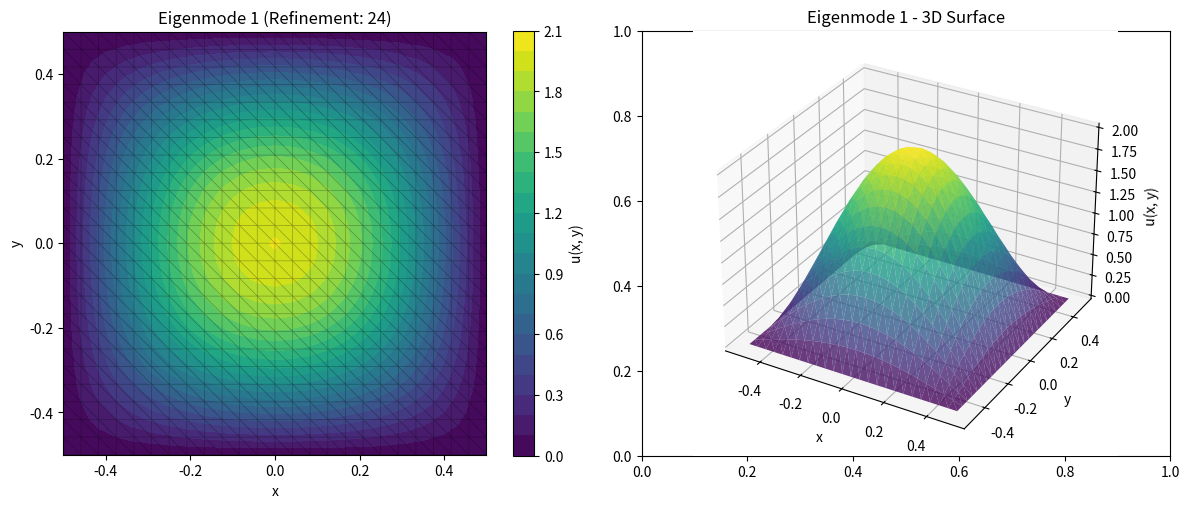
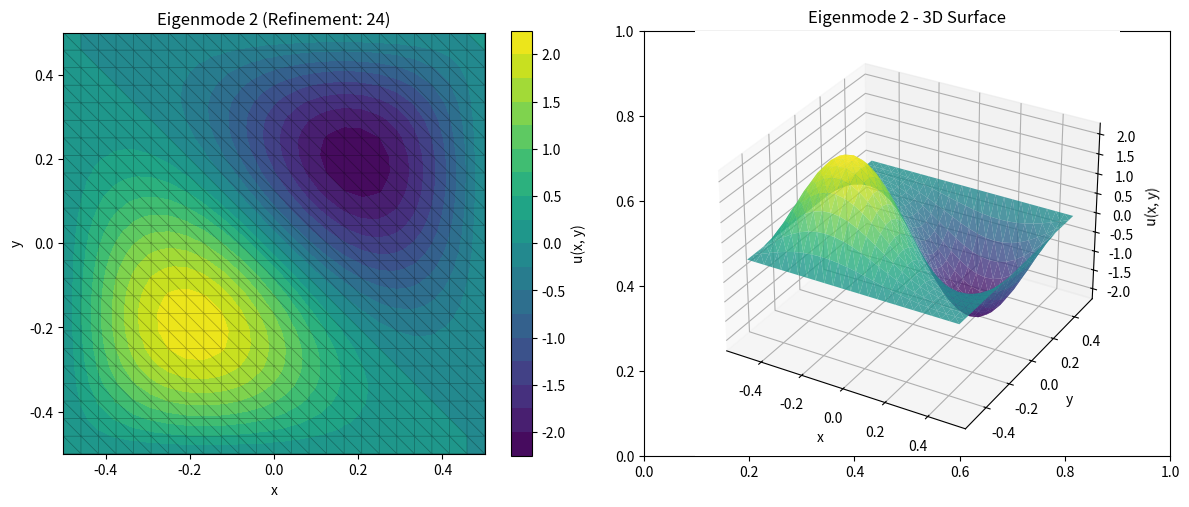
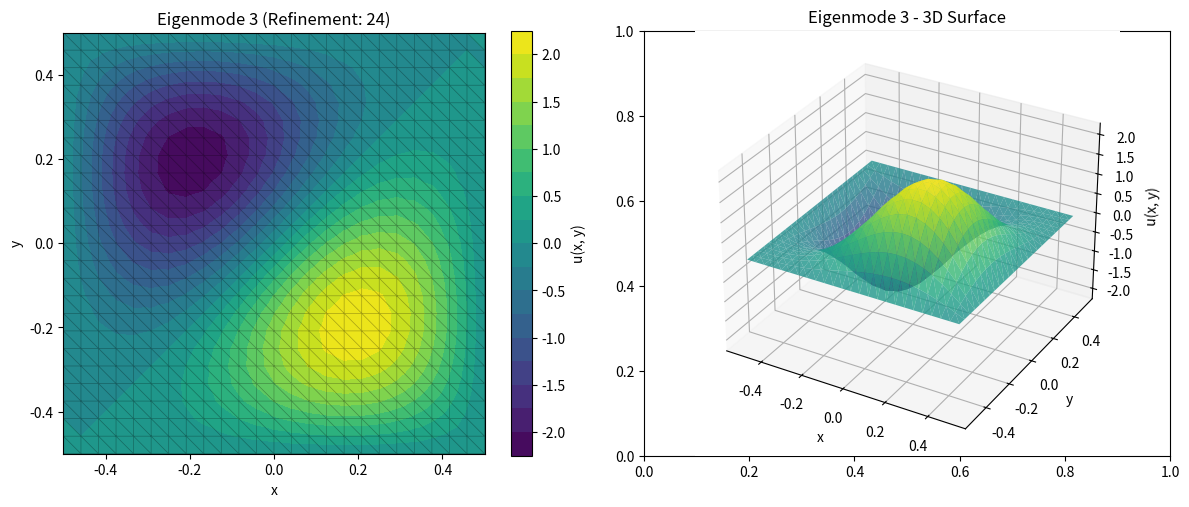
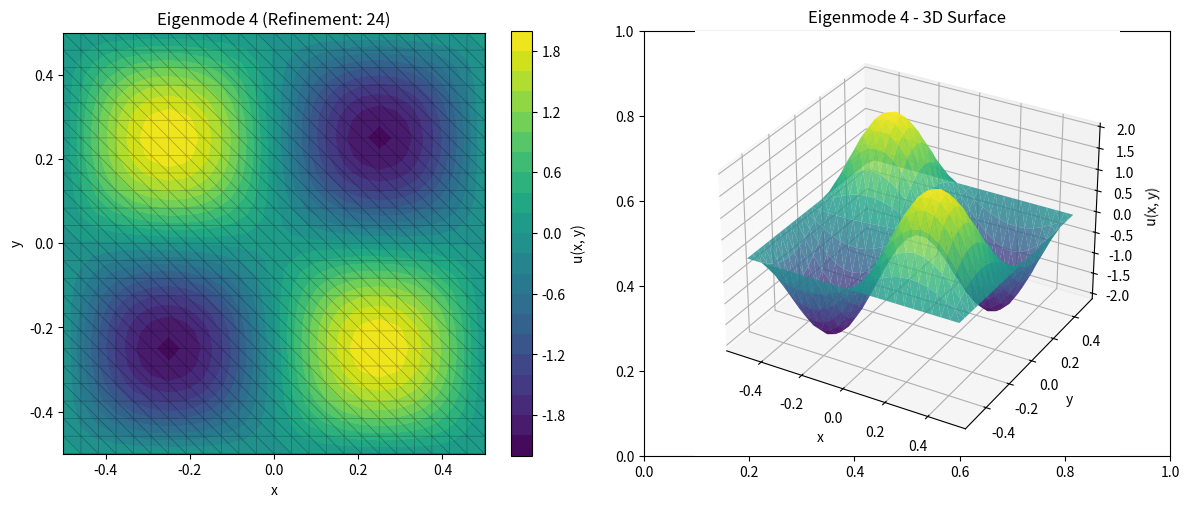
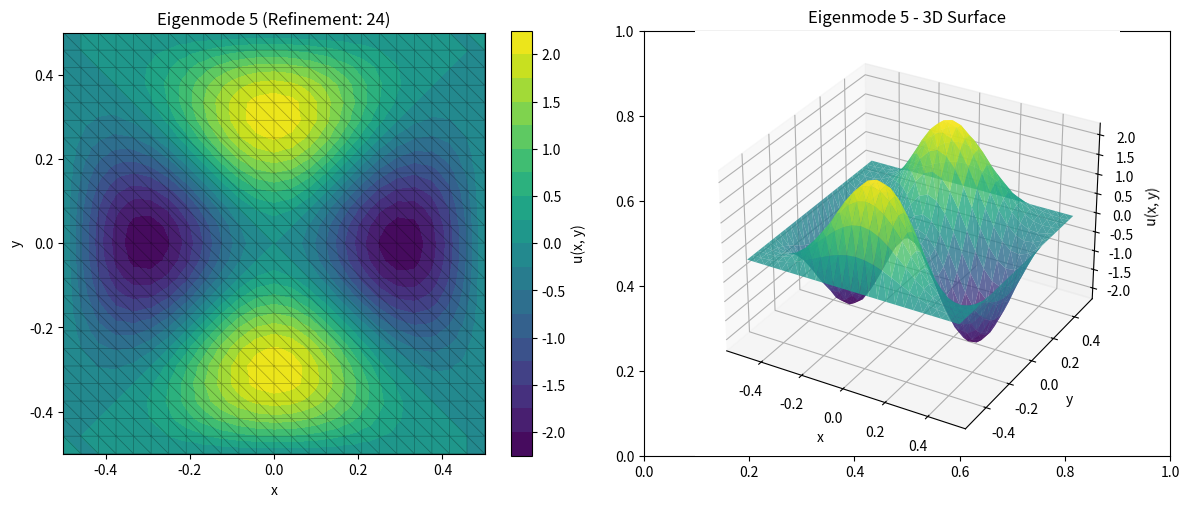
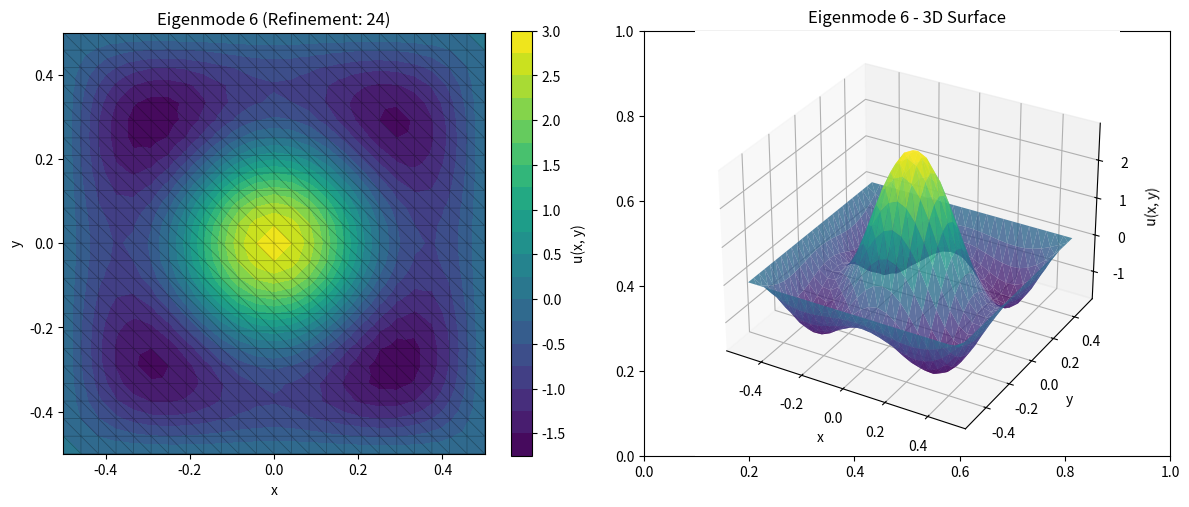

Reproduce these figures in Python, in order.
"""
Wave Eigenvalue Problem Solver with Custom FEM Implementation

This script solves the 2D Wave eigenvalue problem using a custom finite
element implementation. It demonstrates how to:
- Generate structured triangular meshes for rectangular waveguide domains
- Assemble sparse stiffness and mass matrices using linear basis functions
- Apply Dirichlet boundary conditions on top and bottom walls only
- Solve the generalized eigenvalue problem: Au = λMu
- Extract and visualize the computed eigenmodes
- Compare numerical results with analytical solutions

This implementation is designed for waveguide mode analysis where waves
propagate freely in the x-direction but are constrained by walls at y = ±1.

@author: kssgarcia
"""
import numpy as np
import matplotlib.pyplot as plt
from scipy.sparse import lil_matrix
from scipy.sparse.linalg import eigsh
from matplotlib.tri import Triangulation

def generate_refined_mesh(refinement_level, x_range=(0, 1), y_range=(0, 1)):
    """
    Generate a refined triangular mesh for a rectangular domain

    Parameters:
    refinement_level: int - number of subdivisions per edge (minimum 1)
    x_range: tuple - (x_min, x_max) for the domain in x direction
    y_range: tuple - (y_min, y_max) for the domain in y direction

    Returns:
    nodes: array of node coordinates
    elements: list of triangular elements (node indices)
    """
    n = refinement_level + 1
    x = np.linspace(x_range[0], x_range[1], n)
    y = np.linspace(y_range[0], y_range[1], n)
    X, Y = np.meshgrid(x, y)
    nodes = np.column_stack([X.ravel(), Y.ravel()])

    elements = []
    for i in range(refinement_level):
        for j in range(refinement_level):
            # Lower triangle
            v0 = i * n + j
            v1 = (i + 1) * n + j
            v2 = i * n + (j + 1)
            elements.append([v0, v1, v2])

            # Upper triangle
            v0 = (i + 1) * n + j
            v1 = (i + 1) * n + (j + 1)
            v2 = i * n + (j + 1)
            elements.append([v0, v1, v2])

    return nodes, elements


def get_boundary_nodes(nodes, x_range=(0, 1), y_range=(0, 1), tol=1e-10):
    """
    Identify nodes on all four boundaries of the rectangular domain

    Parameters:
    nodes: array of node coordinates
    x_range: tuple - (x_min, x_max) for the domain in x direction
    y_range: tuple - (y_min, y_max) for the domain in y direction
    tol: float - tolerance for boundary detection

    Returns:
    list of boundary node indices (all four boundaries)
    """
    x_min, x_max = x_range
    y_min, y_max = y_range

    boundary_nodes = []
    for i, (x, y) in enumerate(nodes):
        # Check if node is on any of the four boundaries
        if (abs(x - x_min) < tol or  # Left boundary
            abs(x - x_max) < tol or  # Right boundary
            abs(y - y_min) < tol or  # Bottom boundary
            abs(y - y_max) < tol):   # Top boundary
            boundary_nodes.append(i)

    return boundary_nodes

def local_matrices(p1, p2, p3):
    mat = np.array([[1, p1[0], p1[1]], [1, p2[0], p2[1]], [1, p3[0], p3[1]]])
    area = 0.5 * np.abs(np.linalg.det(mat))

    grads = np.linalg.inv(mat)[1:, :]
    A_local = area * grads.T @ grads # Local stiffness matrix

    M_local = area / 12 * (np.ones((3, 3)) + np.eye(3)) # Local Mass matrix
    return A_local, M_local

def solve_wave_eigenproblem(refinement_level=4, num_eigs=6):

    x_range, y_range = (-0.5, 0.5), (-0.5, 0.5)
    nodes, elements = generate_refined_mesh(refinement_level, x_range=x_range, y_range=y_range)
    N = len(nodes)

    A = lil_matrix((N, N))
    M = lil_matrix((N, N))

    for element in elements:
        i, j, k = element
        p1, p2, p3 = nodes[i], nodes[j], nodes[k]
        A_local, M_local = local_matrices(p1, p2, p3)

        for a, global_a in enumerate([i, j, k]):
            for b, global_b in enumerate([i, j, k]):
                A[global_a, global_b] += A_local[a, b]
                M[global_a, global_b] += M_local[a, b]

    # Fixed: Now get boundary nodes for all four sides
    boundary_nodes = set(get_boundary_nodes(nodes, x_range=x_range, y_range=y_range))
    all_nodes = set(range(N))
    interior_nodes = sorted(list(all_nodes - boundary_nodes))

    print(f"Total nodes: {N}")
    print(f"Boundary nodes: {len(boundary_nodes)}")
    print(f"Interior nodes: {len(interior_nodes)}")

    # Convert to CSR format
    A = A.tocsr()
    M = M.tocsr()

    # Restrict to interior system
    A_int = A[interior_nodes, :][:, interior_nodes]
    M_int = M[interior_nodes, :][:, interior_nodes]

    # Solve eigenvalue problem
    eigvals, eigvecs_reduced = eigsh(A_int, k=num_eigs, M=M_int, sigma=0, which='LM')

    # Recover full eigenvectors with zeros at boundary
    eigvecs = np.zeros((N, num_eigs))
    for i in range(num_eigs):
        eigvecs[interior_nodes, i] = eigvecs_reduced[:, i]

    return eigvals, eigvecs, nodes, elements

def plot_eigenmode(nodes, elements, u, mode_number, refinement_level):
    triangles = np.array(elements)
    x = nodes[:, 0]
    y = nodes[:, 1]

    triang = Triangulation(x, y, triangles)

    fig, (ax1, ax2) = plt.subplots(1, 2, figsize=(12, 5))

    # Plot 1: Solution contours
    triang = Triangulation(x, y, triangles)
    cs = ax1.tricontourf(triang, u, levels=20, cmap='viridis')
    ax1.triplot(triang, 'k-', alpha=0.3, linewidth=0.5)
    fig.colorbar(cs, ax=ax1, label="u(x, y)")
    ax1.set_title(f"Eigenmode {mode_number+1} (Refinement: {refinement_level})")
    ax1.set_xlabel("x")
    ax1.set_ylabel("y")
    ax1.set_aspect('equal')

    # Plot 2: 3D surface
    ax2 = fig.add_subplot(122, projection='3d')
    ax2.plot_trisurf(x, y, u, triangles=triangles, cmap='viridis', alpha=0.8)
    ax2.set_title(f"Eigenmode {mode_number+1} - 3D Surface")
    ax2.set_xlabel("x")
    ax2.set_ylabel("y")
    ax2.set_zlabel("u(x, y)")

    plt.tight_layout()
    plt.show()

# Example usage
if __name__ == "__main__":
    refinement_level = 24
    num_eigs = 6

    eigvals, eigvecs, nodes, elements = solve_wave_eigenproblem(refinement_level, num_eigs)

    print(f"\n{'='*50}")
    print(f"Refinement Level: {refinement_level}")
    print(f"Computed Eigenvalues (k²):")
    for i, val in enumerate(eigvals):
        print(f"Mode {i+1:2d}:  k² ≈ {val:.6f}")

    print("\nExpected (analytical) eigenvalues for unit square:")
    print("π² ≈ 9.8696, 2π² ≈ 19.7392, 5π² ≈ 49.3480, ...")

    # Plot selected eigenmode
    # mode_to_plot = 0  # 0 = first mode
    # u = eigvecs[:, mode_to_plot]
    # plot_eigenmode(nodes, elements, u, mode_to_plot, refinement_level)

    # Plot all eigenmode
    for i in range(num_eigs):
        u = eigvecs[:, i]
        plot_eigenmode(nodes, elements, u, i, refinement_level)
# @author: kssgarcia
